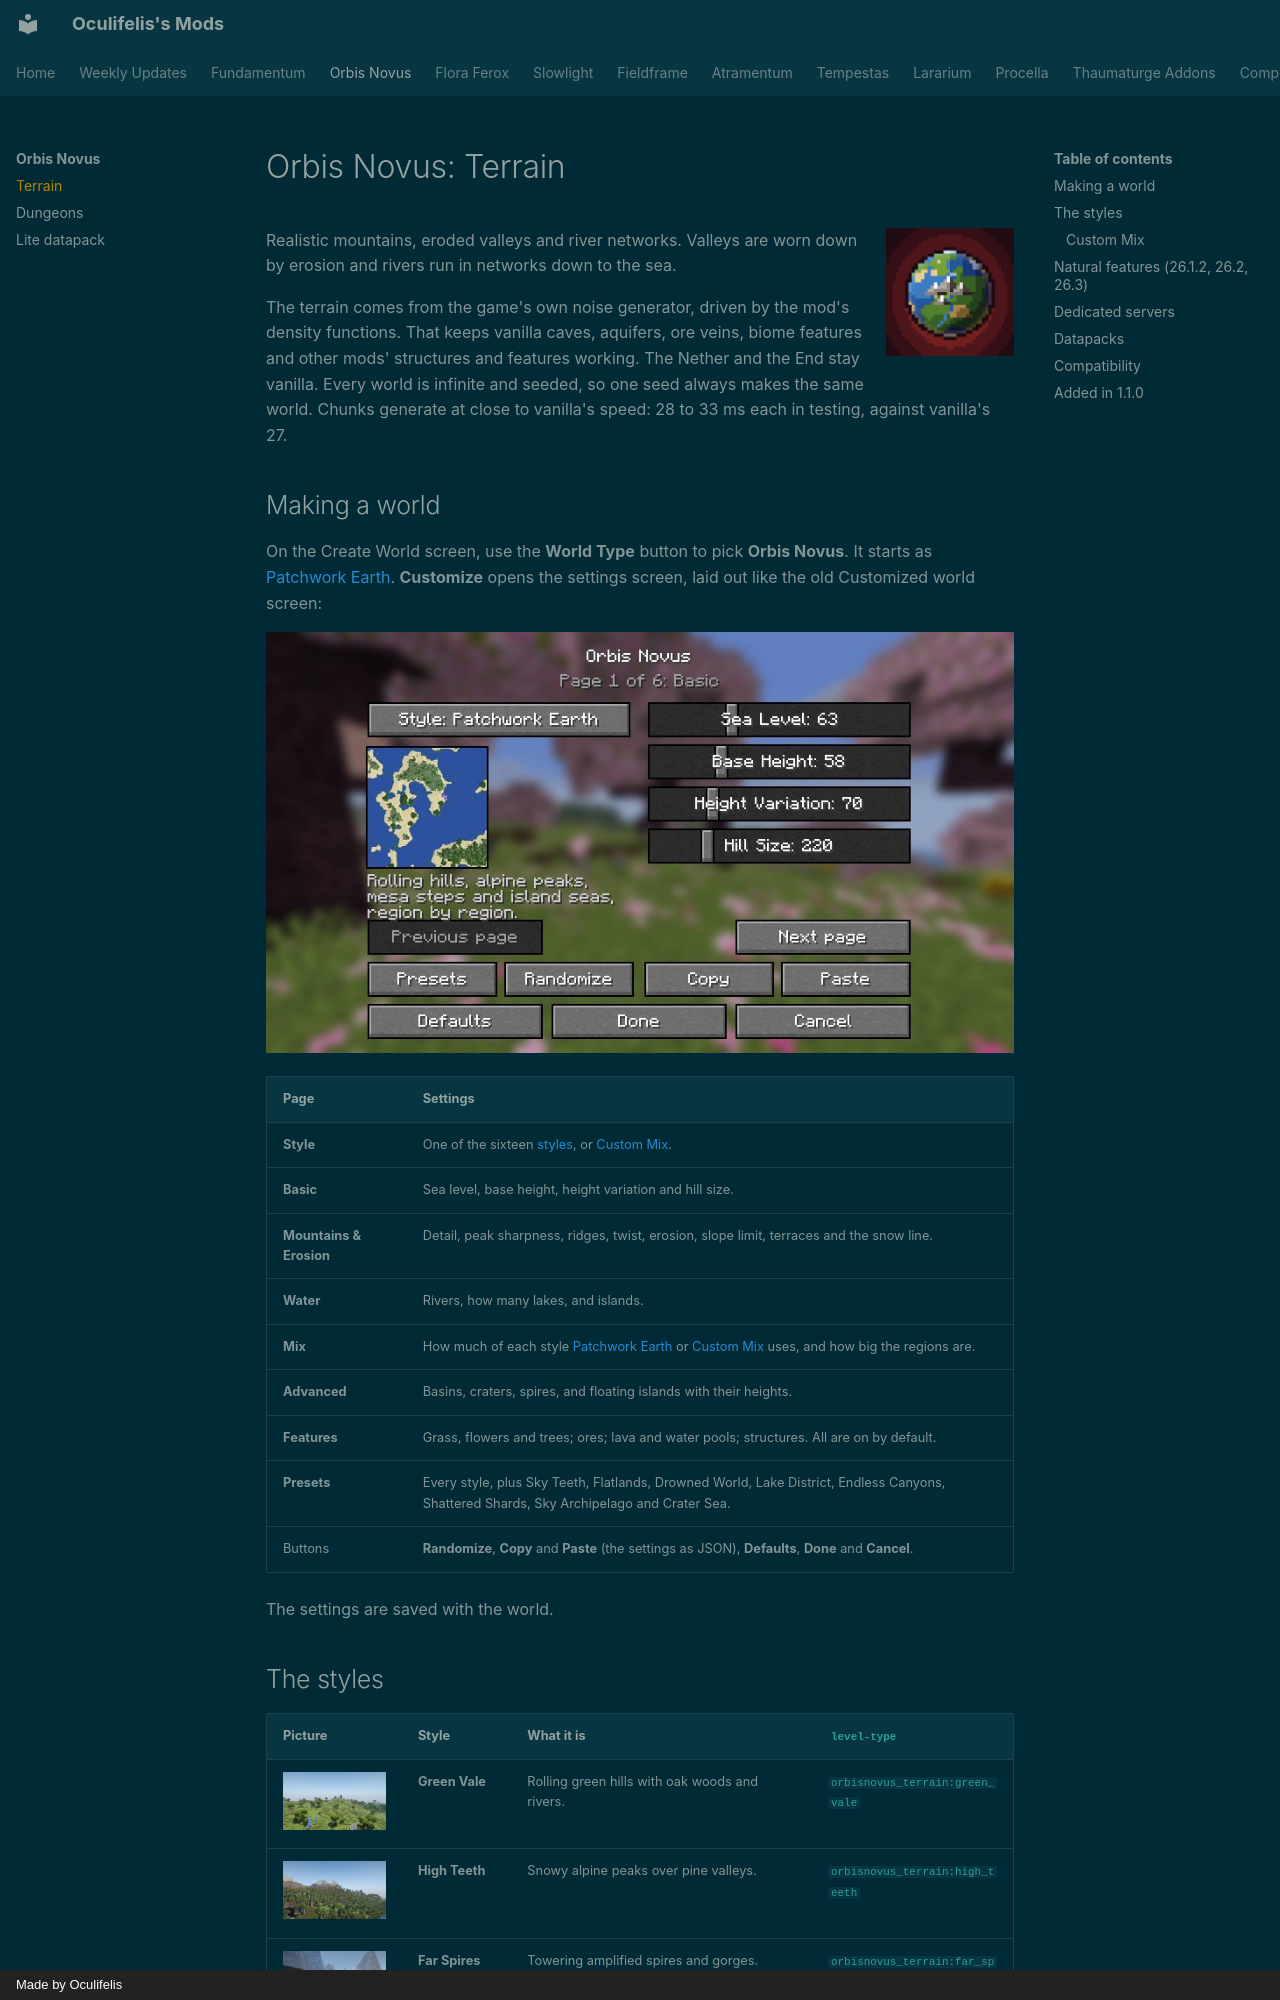

repository: Oculifelis/mod-wiki · page: orbisnovus/terrain/index.html · generator: mkdocs · copyright: Made by Oculifelis

# Orbis Novus: Terrain

![Orbis Novus: Terrain](img/terrain_logo.png){ width="128" align=right }

Realistic mountains, eroded valleys and river networks. Valleys are worn down by erosion and rivers run in networks
down to the sea.

The terrain comes from the game's own noise generator, driven by the mod's density functions. That keeps vanilla
caves, aquifers, ore veins, biome features and other mods' structures and features working. The Nether and the End
stay vanilla. Every world is infinite and seeded, so one seed always makes the same world. Chunks generate at close
to vanilla's speed: 28 to 33 ms each in testing, against vanilla's 27.

## Making a world

On the Create World screen, use the **World Type** button to pick **Orbis Novus**. It starts as [Patchwork Earth](#patchwork-earth).
**Customize** opens the settings screen, laid out like the old Customized world screen:

![The Customize screen](img/terrain_customize.jpg)

| Page | Settings |
|---|---|
| **Style** | One of the sixteen [styles](#the-styles), or [Custom Mix](#custom-mix). |
| **Basic** | Sea level, base height, height variation and hill size. |
| **Mountains & Erosion** | Detail, peak sharpness, ridges, twist, erosion, slope limit, terraces and the snow line. |
| **Water** | Rivers, how many lakes, and islands. |
| **Mix** | How much of each style [Patchwork Earth](#patchwork-earth) or [Custom Mix](#custom-mix) uses, and how big the regions are. |
| **Advanced** | Basins, craters, spires, and floating islands with their heights. |
| **Features** | Grass, flowers and trees; ores; lava and water pools; structures. All are on by default. |
| **Presets** | Every style, plus Sky Teeth, Flatlands, Drowned World, Lake District, Endless Canyons, Shattered Shards, Sky Archipelago and Crater Sea. |
| Buttons | **Randomize**, **Copy** and **Paste** (the settings as JSON), **Defaults**, **Done** and **Cancel**. |

The settings are saved with the world.
